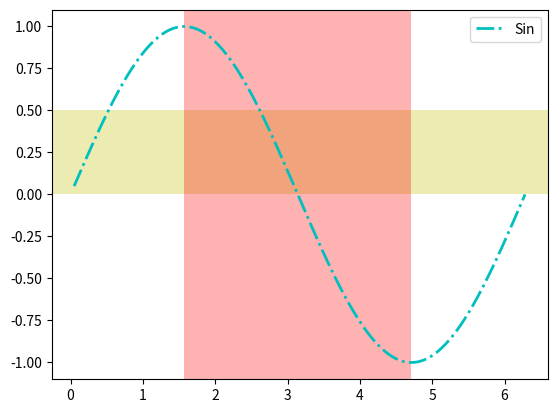

Python code for this plot:
import numpy as np
import matplotlib.pyplot as plt

x = np.linspace(0.05,2*np.pi,500)
y = np.sin(x)
plt.plot(x,y,ls="-.",lw=2,c="c",label="Sin")    # 繪製sin線
plt.axhspan(ymin=0.0,ymax=0.5,fc='y',alpha=0.3) # 水平參考區間
plt.axvspan(xmin=0.5*np.pi,xmax=1.5*np.pi,
            fc='r',alpha=0.3)                   # 垂直參考區間
plt.legend()

plt.show()

